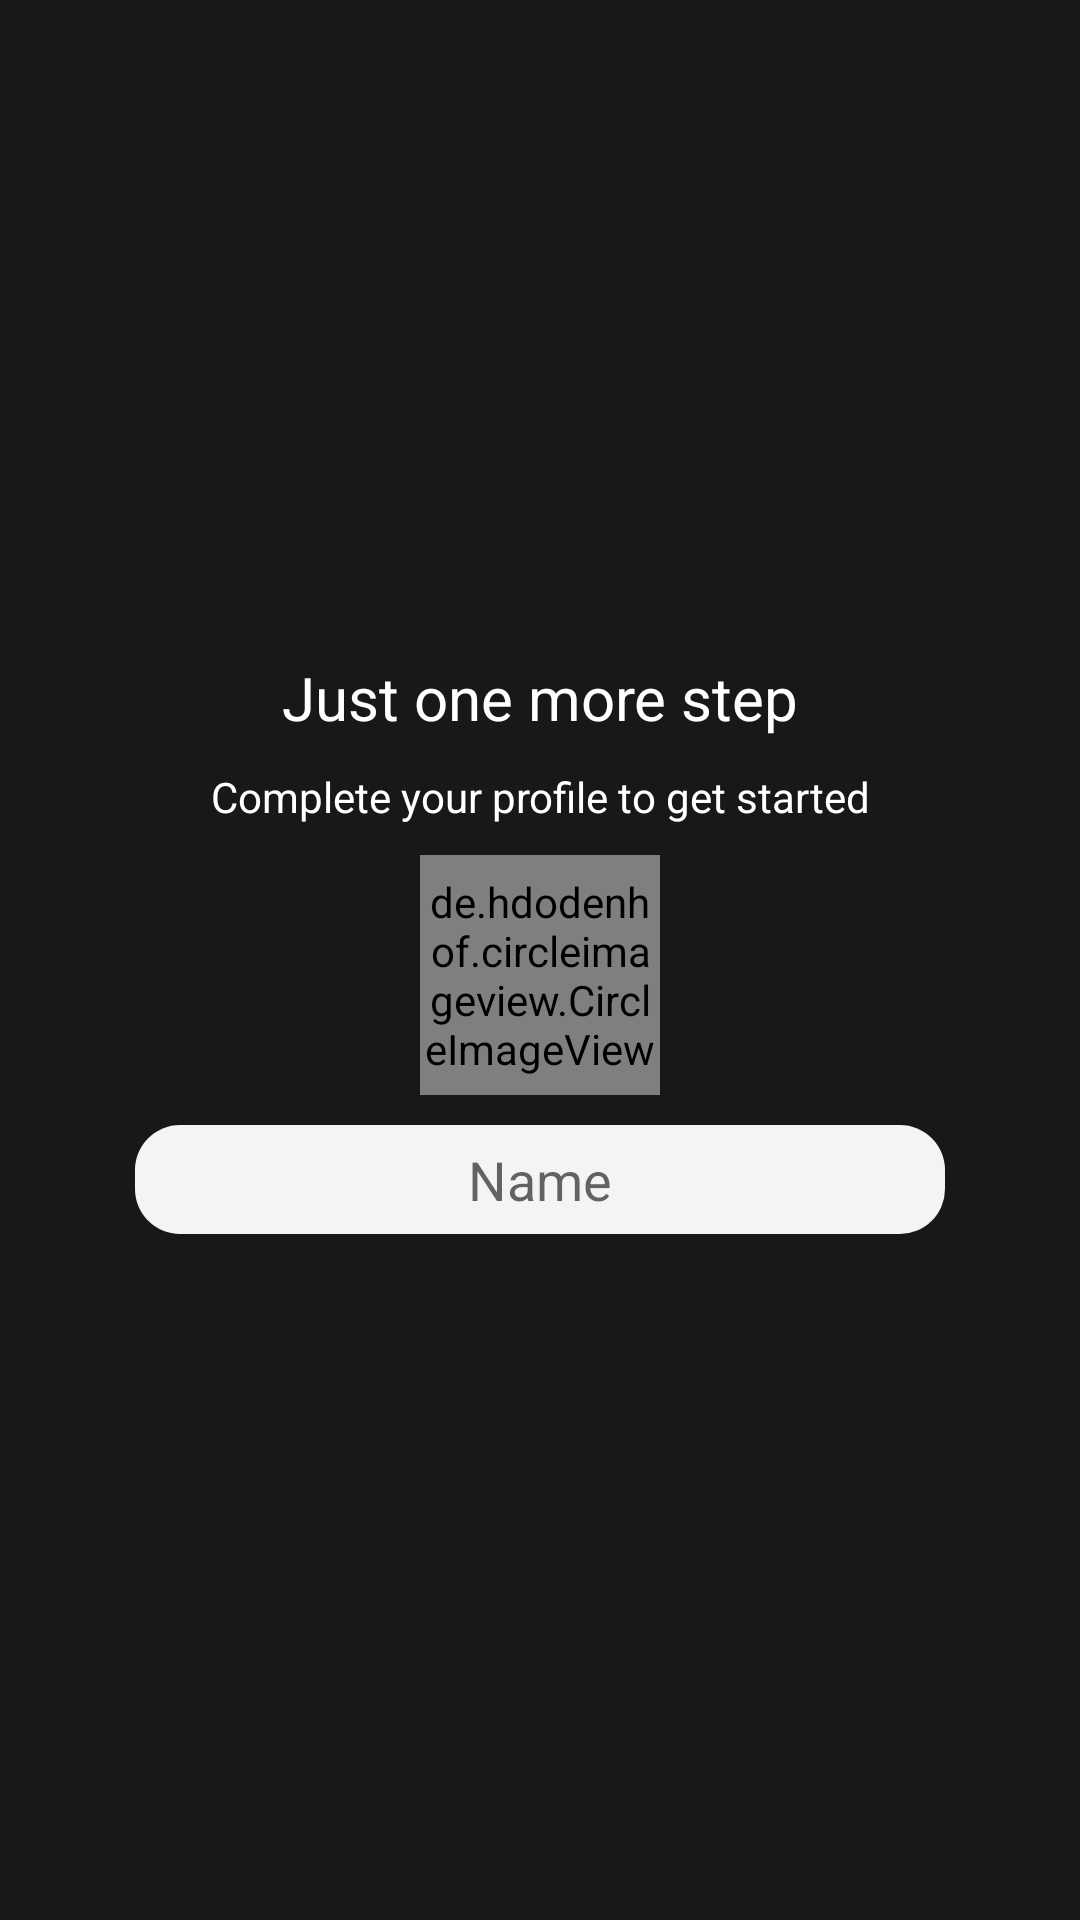

Reconstruct the res/layout file that produces this screen, plus the resources it refers to.
<!-- AndroidManifest.xml: activity theme MapTheme -->
<!-- res/layout/activity_set_profile.xml -->
<?xml version="1.0" encoding="utf-8"?>
<androidx.constraintlayout.widget.ConstraintLayout
    xmlns:android="http://schemas.android.com/apk/res/android"
    xmlns:app="http://schemas.android.com/apk/res-auto"
    xmlns:tools="http://schemas.android.com/tools"
    android:layout_width="match_parent"
    android:layout_height="match_parent"
    android:background="@color/colorPrimary"
    android:orientation="vertical"
    tools:context=".ui.activities.SetProfileActivity">

    <TextView
        app:layout_constraintBottom_toTopOf="@+id/text"
        app:layout_constraintStart_toStartOf="parent"
        app:layout_constraintEnd_toEndOf="parent"
        android:layout_marginTop="30dp"
        android:textSize="20sp"
        android:gravity="center"
        android:layout_gravity="center_horizontal"
        android:text="Just one more step"
        android:textColor="@color/white"
        android:layout_width="0dp"
        android:layout_height="wrap_content" />

    <TextView
        android:id="@+id/text"
        app:layout_constraintBottom_toTopOf="@+id/pic"
        app:layout_constraintStart_toStartOf="parent"
        app:layout_constraintEnd_toEndOf="parent"
        android:gravity="center"
        android:padding="10dp"
        android:text="Complete your profile to get started"
        android:textColor="@color/white"
        app:layout_constraintWidth_percent="0.9"
        android:layout_width="0dp"
        android:layout_height="wrap_content" />

    <de.hdodenhof.circleimageview.CircleImageView
        android:id="@+id/pic"
        app:layout_constraintStart_toStartOf="parent"
        app:layout_constraintEnd_toEndOf="parent"
        app:layout_constraintTop_toTopOf="parent"
        app:layout_constraintBottom_toBottomOf="parent"
        android:src="@drawable/default_user_art"
        android:onClick="choosePic"
        android:layout_gravity="center"
        android:layout_marginTop="10dp"
        android:layout_width="80dp"
        android:layout_height="80dp"/>

    <com.google.android.material.textfield.TextInputEditText
        android:id="@+id/name"
        app:layout_constraintWidth_max="270dp"
        app:layout_constraintWidth_percent="0.8"
        android:layout_width="0dp"
        android:gravity="center"
        android:hint="Name"
        android:background="@drawable/textbox"
        android:layout_height="wrap_content"
        app:layout_constraintTop_toBottomOf="@+id/pic"
        app:layout_constraintStart_toStartOf="parent"
        app:layout_constraintEnd_toEndOf="parent"
        android:layout_marginTop="10dp"
        android:inputType="textPersonName|textCapSentences"
        android:padding="6dp" />

    <com.google.android.material.button.MaterialButton
        app:layout_constraintTop_toBottomOf="@+id/name"
        app:layout_constraintStart_toStartOf="parent"
        app:layout_constraintEnd_toEndOf="parent"
        android:layout_marginTop="10dp"
        android:id="@+id/verify"
        android:text="Done"
        android:layout_gravity="center_horizontal"
        app:iconTint="@color/colorPrimary"
        app:icon="@drawable/ic_done_black_24dp"
        android:textColor="@color/colorPrimary"
        android:onClick="proceed"
        android:layout_width="wrap_content"
        android:layout_height="wrap_content"
        />

</androidx.constraintlayout.widget.ConstraintLayout>
<!-- resources referenced by this layout -->
<resources>
  <color name="colorPrimary">#181818</color>
  <color name="white">#FFFFFF</color>
  <!-- drawable default_user_art (drawable) -->
  <?xml version="1.0" encoding="utf-8"?>
  <layer-list xmlns:android="http://schemas.android.com/apk/res/android">
      <item>
          <shape>
              <padding
                  android:bottom="36dp"
                  android:left="36dp"
                  android:right="36dp"
                  android:top="36dp" />
              <size
                  android:width="150dp"
                  android:height="150dp" />
  
              <gradient android:startColor="#F46E49"
                  android:endColor="#F46E49"
                  android:angle="360"/>
          </shape>
      </item>
      <item>
          <rotate
              android:drawable="@drawable/ic_person_24dp"
              android:fromDegrees="0"
              android:toDegrees="0" />
      </item>
  </layer-list>
  <!-- drawable textbox (drawable) -->
  <?xml version="1.0" encoding="utf-8"?>
  <shape xmlns:android="http://schemas.android.com/apk/res/android">
  
      <solid android:color="#f4f4f4"/>
      <corners android:bottomRightRadius="15dp"
          android:bottomLeftRadius="15dp"
          android:topLeftRadius="15dp"
          android:topRightRadius="15dp"/>
  
  </shape>
  <style name="MapTheme" parent="Theme.MaterialComponents.Light.NoActionBar">
          <item name="colorPrimary">@color/colorPrimary</item>
          <item name="colorPrimaryDark">@color/colorPrimaryDark</item>
          <item name="colorAccent">@color/colorAccent</item>
          <item name="otpViewStyle">@style/OtpWidget.OtpView</item>
      </style>
  <!-- drawable ic_person_24dp (drawable) -->
  <vector android:height="24dp"
      android:viewportHeight="24.0" android:viewportWidth="24.0"
      android:width="24dp" xmlns:android="http://schemas.android.com/apk/res/android">
      <path android:fillColor="#FFF" android:pathData="M12,12c2.21,0 4,-1.79 4,-4s-1.79,-4 -4,-4 -4,1.79 -4,4 1.79,4 4,4zM12,14c-2.67,0 -8,1.34 -8,4v2h16v-2c0,-2.66 -5.33,-4 -8,-4z"/>
  </vector>
  <color name="colorPrimaryDark">#181818</color>
  <color name="colorAccent">#F46E49</color>
</resources>
